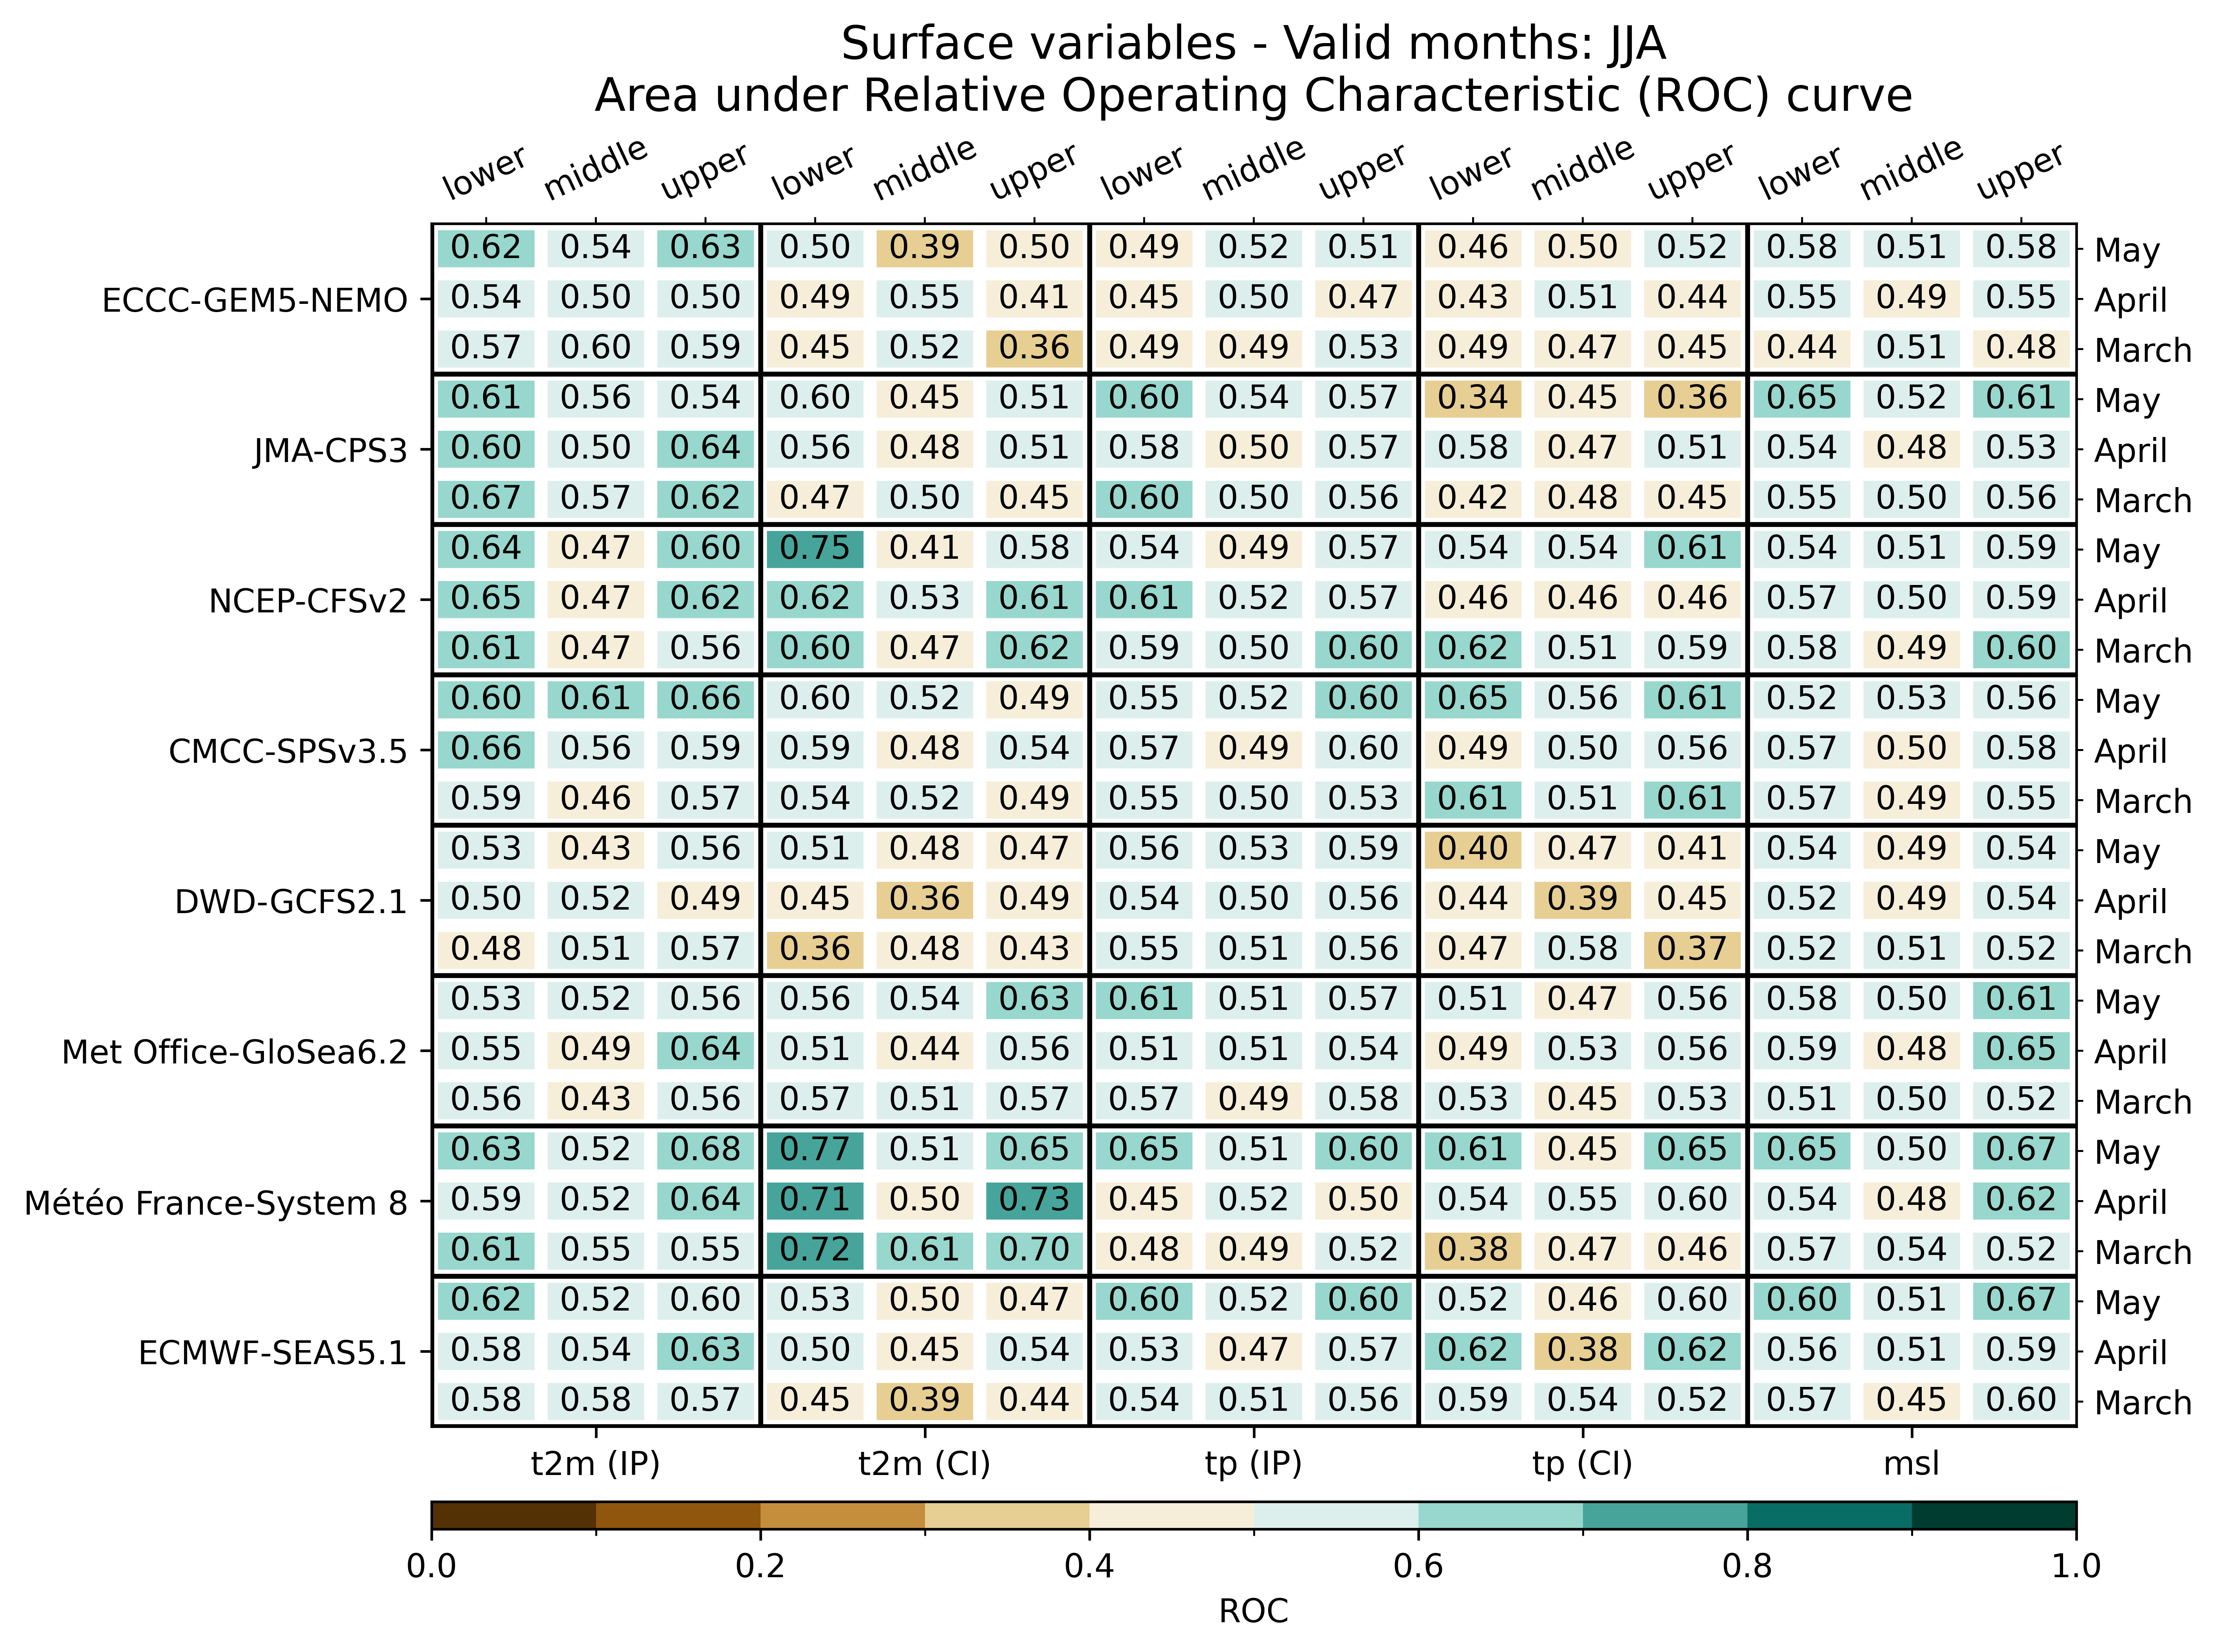

The data file committed next to this chart (first rows):
, , t2m (IP), t2m (IP), t2m (IP), t2m (CI), t2m (CI), t2m (CI), tp (IP), tp (IP), tp (IP), tp (CI), tp (CI), tp (CI), msl, msl, msl
, , lower, middle, upper, lower, middle, upper, lower, middle, upper, lower, middle, upper, lower, middle, upper
ECMWF-SEAS5.1, March, 0.5797, 0.5824, 0.5674, 0.4453, 0.3896, 0.4411, 0.5447, 0.51, 0.5582, 0.5885, 0.543, 0.5215, 0.5687, 0.4506, 0.5983
ECMWF-SEAS5.1, April, 0.5792, 0.5409, 0.6269, 0.5016, 0.4535, 0.5384, 0.5322, 0.4711, 0.5728, 0.6169, 0.3818, 0.6159, 0.5593, 0.5087, 0.5873
ECMWF-SEAS5.1, May, 0.6181, 0.5154, 0.5963, 0.528, 0.4964, 0.4717, 0.6017, 0.5212, 0.6048, 0.5205, 0.4635, 0.5967, 0.6002, 0.514, 0.6686
Météo France-System 8, March, 0.6103, 0.55, 0.5479, 0.7188, 0.6133, 0.6982, 0.4773, 0.4928, 0.5192, 0.3809, 0.4665, 0.4648, 0.5738, 0.5393, 0.5236
Météo France-System 8, April, 0.5906, 0.5184, 0.6445, 0.7083, 0.498, 0.7295, 0.4479, 0.521, 0.4959, 0.5374, 0.5479, 0.596, 0.5408, 0.4764, 0.6187
Météo France-System 8, May, 0.6266, 0.5165, 0.6751, 0.7715, 0.5098, 0.6523, 0.6507, 0.5106, 0.6028, 0.6064, 0.4544, 0.6507, 0.6474, 0.5033, 0.6711
Met Office-GloSea6.2, March, 0.5631, 0.4339, 0.5618, 0.5697, 0.5088, 0.5661, 0.5716, 0.4936, 0.5826, 0.5316, 0.4528, 0.529, 0.5134, 0.5018, 0.5224
Met Office-GloSea6.2, April, 0.5472, 0.4896, 0.6411, 0.5127, 0.4404, 0.5602, 0.5137, 0.5118, 0.537, 0.4873, 0.5267, 0.5625, 0.5921, 0.4761, 0.6468
Met Office-GloSea6.2, May, 0.5313, 0.5153, 0.5642, 0.5622, 0.5413, 0.6309, 0.6061, 0.5145, 0.5715, 0.5127, 0.4717, 0.5557, 0.5784, 0.5001, 0.6144
DWD-GCFS2.1, March, 0.4772, 0.5087, 0.5711, 0.3587, 0.4808, 0.4264, 0.551, 0.513, 0.5634, 0.4746, 0.5758, 0.3737, 0.5236, 0.5066, 0.5198
DWD-GCFS2.1, April, 0.5028, 0.5151, 0.4926, 0.4544, 0.361, 0.4945, 0.5388, 0.5044, 0.5646, 0.445, 0.3919, 0.4521, 0.5172, 0.4889, 0.5432
DWD-GCFS2.1, May, 0.532, 0.4325, 0.557, 0.5075, 0.4756, 0.4655, 0.5595, 0.5302, 0.5864, 0.3997, 0.4688, 0.4134, 0.5371, 0.4875, 0.5446
CMCC-SPSv3.5, March, 0.591, 0.4597, 0.5739, 0.5426, 0.5228, 0.4945, 0.5495, 0.5041, 0.5287, 0.6071, 0.5137, 0.6133, 0.5734, 0.4855, 0.5488
CMCC-SPSv3.5, April, 0.661, 0.5603, 0.5908, 0.5911, 0.4759, 0.5371, 0.5709, 0.494, 0.5978, 0.486, 0.5042, 0.5573, 0.5735, 0.4972, 0.5785
CMCC-SPSv3.5, May, 0.602, 0.6068, 0.6573, 0.5986, 0.5205, 0.4873, 0.5497, 0.5176, 0.6043, 0.6475, 0.5576, 0.6136, 0.523, 0.5323, 0.5593
NCEP-CFSv2, March, 0.6124, 0.4702, 0.5639, 0.6045, 0.472, 0.6201, 0.5901, 0.5001, 0.6002, 0.6195, 0.5137, 0.5876, 0.5794, 0.487, 0.6022
NCEP-CFSv2, April, 0.6496, 0.4661, 0.6196, 0.6204, 0.5322, 0.6104, 0.6079, 0.5245, 0.5745, 0.4557, 0.459, 0.4567, 0.5735, 0.5027, 0.5876
NCEP-CFSv2, May, 0.6376, 0.4691, 0.6004, 0.748, 0.4072, 0.5827, 0.5371, 0.487, 0.5726, 0.5371, 0.5371, 0.613, 0.5413, 0.507, 0.5942
JMA-CPS3, March, 0.6698, 0.5685, 0.6241, 0.4714, 0.502, 0.4499, 0.6016, 0.5013, 0.5584, 0.417, 0.4798, 0.4525, 0.5464, 0.504, 0.5556
JMA-CPS3, April, 0.6048, 0.5025, 0.6363, 0.5576, 0.4818, 0.5094, 0.5769, 0.497, 0.5691, 0.5778, 0.473, 0.5055, 0.5357, 0.4795, 0.5338
JMA-CPS3, May, 0.609, 0.5606, 0.5424, 0.5951, 0.4499, 0.5114, 0.6039, 0.5399, 0.5678, 0.3369, 0.4521, 0.3639, 0.6458, 0.5197, 0.6124
ECCC-GEM5-NEMO, March, 0.5657, 0.5991, 0.5882, 0.4463, 0.516, 0.3555, 0.4871, 0.4909, 0.5304, 0.4854, 0.4723, 0.4469, 0.4434, 0.5073, 0.4757
ECCC-GEM5-NEMO, April, 0.5361, 0.5015, 0.5048, 0.4912, 0.5495, 0.4134, 0.4531, 0.5024, 0.4682, 0.4303, 0.5072, 0.4434, 0.5453, 0.4915, 0.5527
ECCC-GEM5-NEMO, May, 0.6244, 0.5445, 0.6253, 0.5023, 0.3877, 0.4974, 0.4908, 0.5183, 0.515, 0.4567, 0.4987, 0.5244, 0.5759, 0.5068, 0.5788
